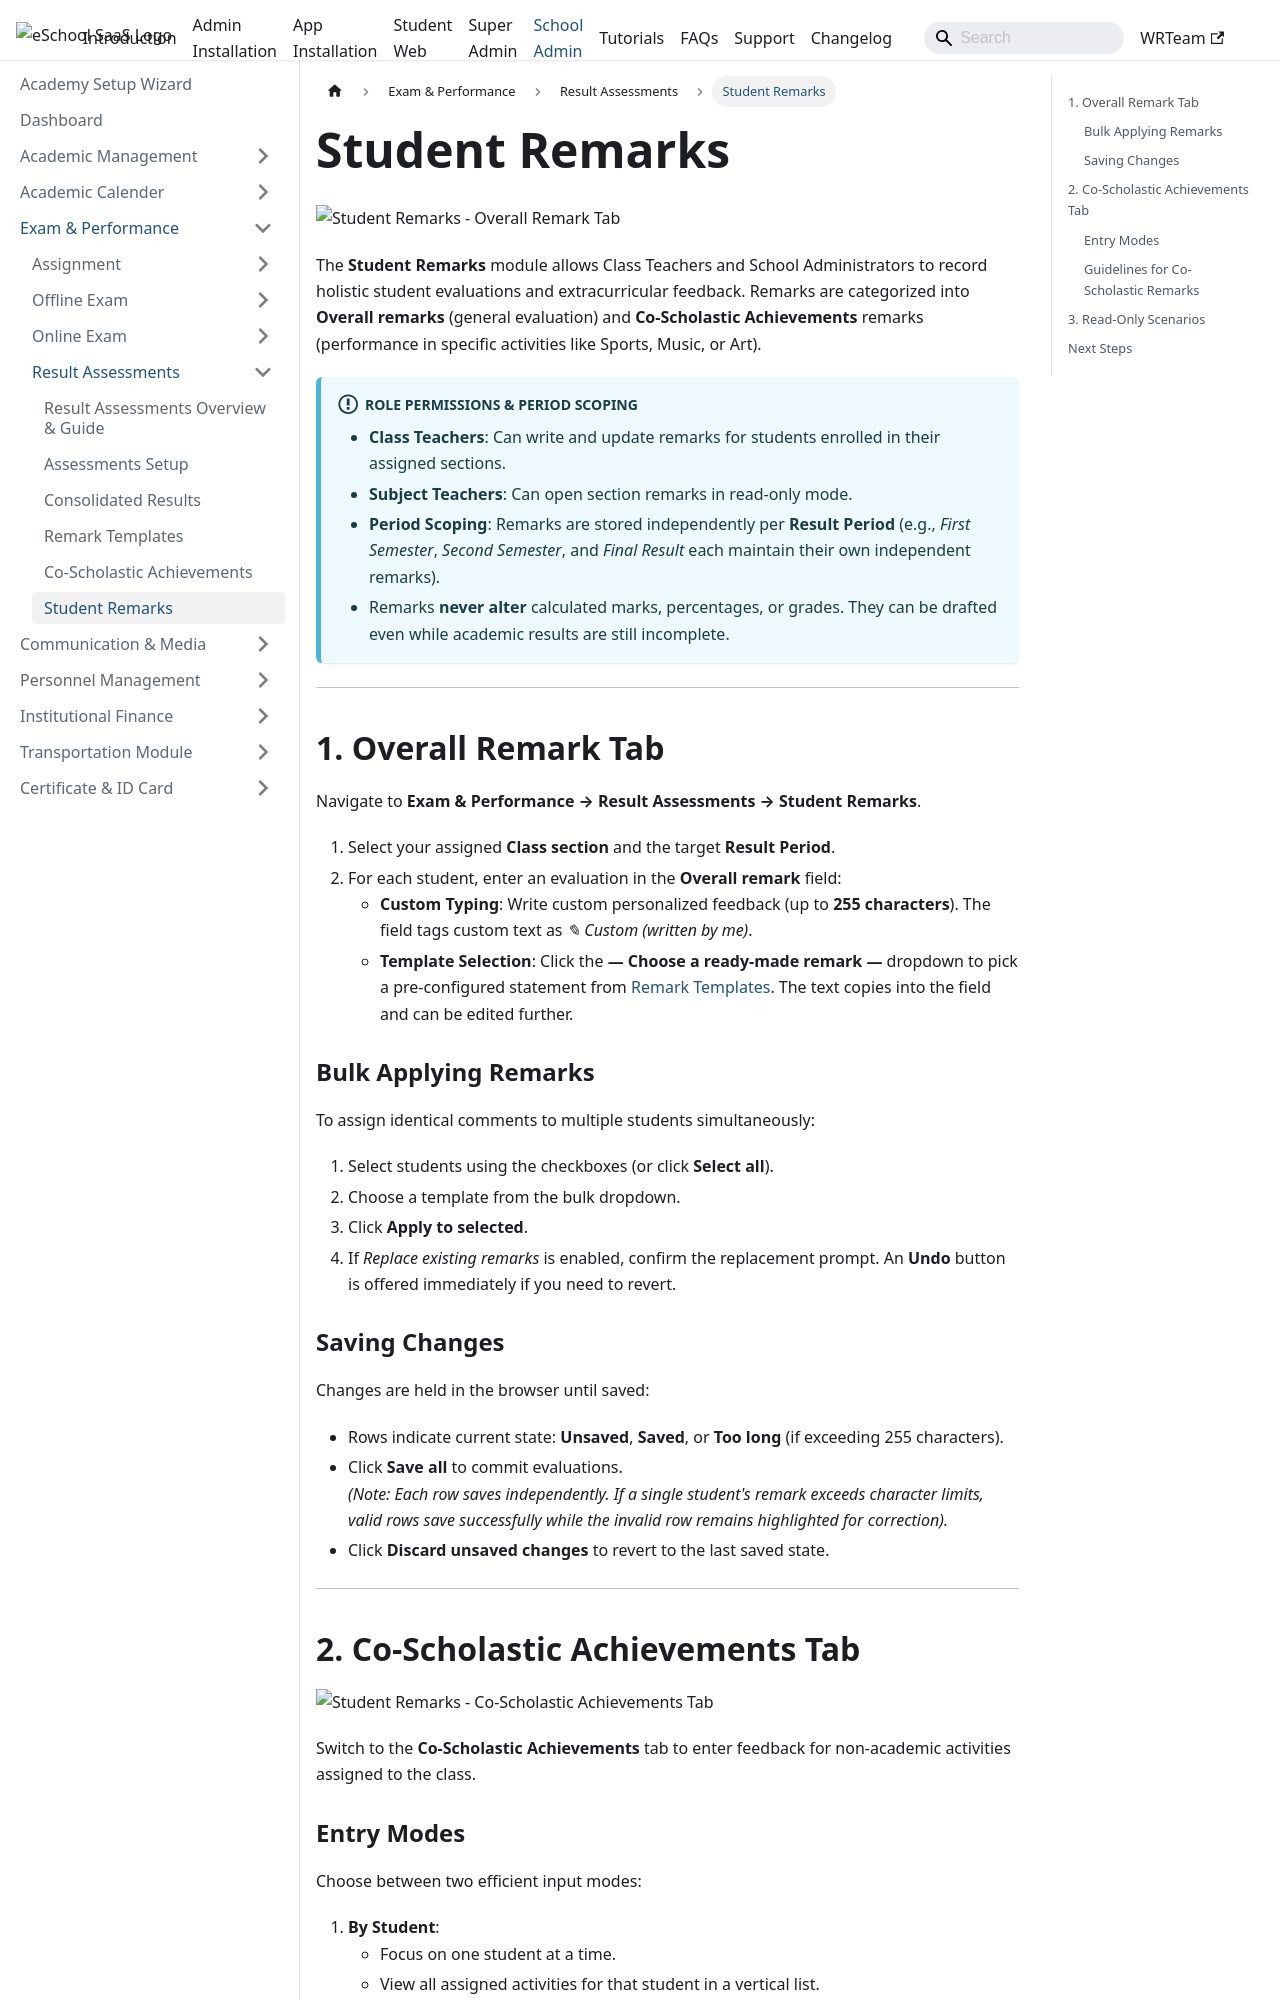

repository: WRTeam-in/eSchool-SaaS-Doc · page: schooladmin/result-assessment/student-remarks/index.html · generator: docusaurus

---
sidebar_position: 6
---

# Student Remarks

![Student Remarks - Overall Remark Tab](../../static/images/schooladmin/result-assessment/result-remarks_class_section_id=4&period=semester-1&tab=overall.png)

The **Student Remarks** module allows Class Teachers and School Administrators to record holistic student evaluations and extracurricular feedback. Remarks are categorized into **Overall remarks** (general evaluation) and **Co-Scholastic Achievements** remarks (performance in specific activities like Sports, Music, or Art).

:::info Role Permissions & Period Scoping
- **Class Teachers**: Can write and update remarks for students enrolled in their assigned sections.
- **Subject Teachers**: Can open section remarks in read-only mode.
- **Period Scoping**: Remarks are stored independently per **Result Period** (e.g., *First Semester*, *Second Semester*, and *Final Result* each maintain their own independent remarks).
- Remarks **never alter** calculated marks, percentages, or grades. They can be drafted even while academic results are still incomplete.
:::

---

## 1. Overall Remark Tab

Navigate to **Exam & Performance &rarr; Result Assessments &rarr; Student Remarks**.

1. Select your assigned **Class section** and the target **Result Period**.
2. For each student, enter an evaluation in the **Overall remark** field:
   - **Custom Typing**: Write custom personalized feedback (up to **255 characters**). The field tags custom text as *✎ Custom (written by me)*.
   - **Template Selection**: Click the **— Choose a ready-made remark —** dropdown to pick a pre-configured statement from [Remark Templates](./remark-templates.md). The text copies into the field and can be edited further.

### Bulk Applying Remarks
To assign identical comments to multiple students simultaneously:
1. Select students using the checkboxes (or click **Select all**).
2. Choose a template from the bulk dropdown.
3. Click **Apply to selected**.
4. If *Replace existing remarks* is enabled, confirm the replacement prompt. An **Undo** button is offered immediately if you need to revert.

### Saving Changes
Changes are held in the browser until saved:
- Rows indicate current state: **Unsaved**, **Saved**, or **Too long** (if exceeding 255 characters).
- Click **Save all** to commit evaluations.  
  *(Note: Each row saves independently. If a single student's remark exceeds character limits, valid rows save successfully while the invalid row remains highlighted for correction).*
- Click **Discard unsaved changes** to revert to the last saved state.

---

## 2. Co-Scholastic Achievements Tab

![Student Remarks - Co-Scholastic Achievements Tab](../../static/images/schooladmin/result-assessment/result-remarks_class_section_id=4&period=final&tab=co.png)

Switch to the **Co-Scholastic Achievements** tab to enter feedback for non-academic activities assigned to the class.
